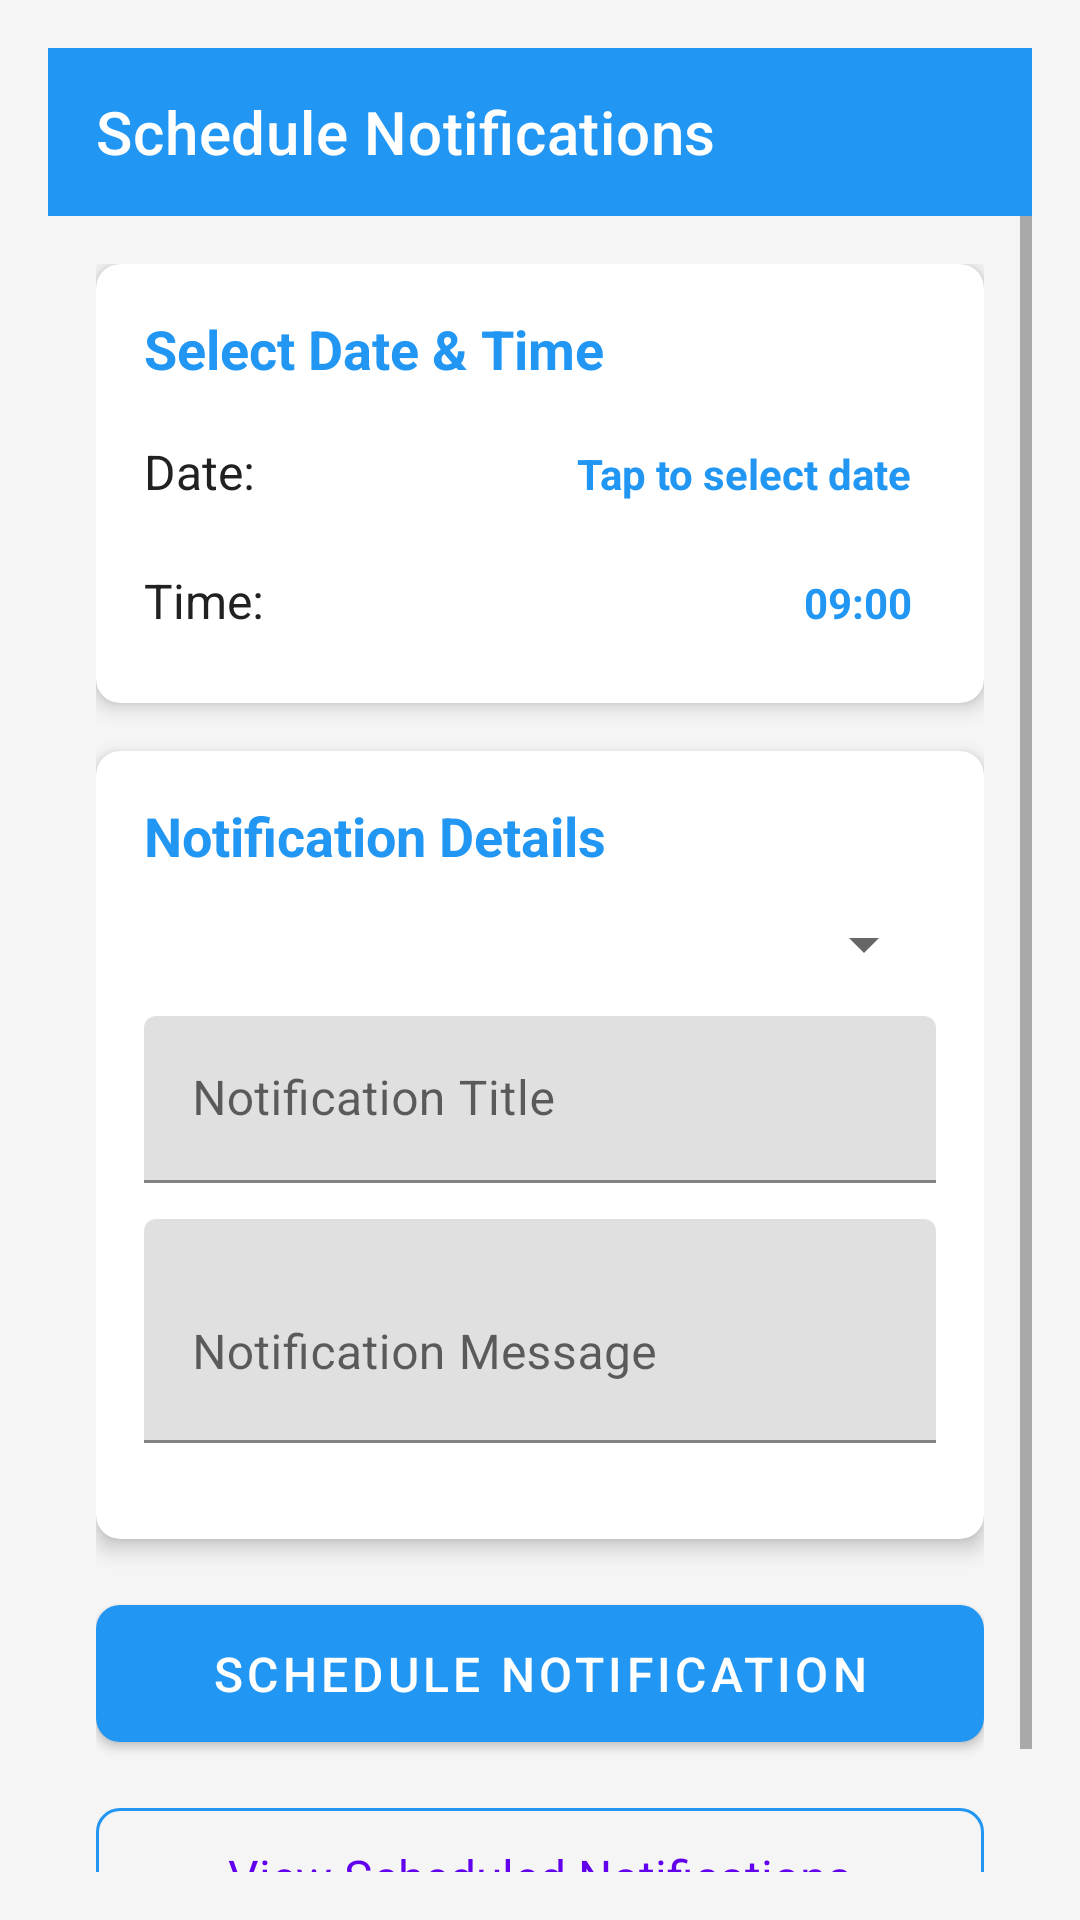

Here is an Android app screen rendered from its layout file. Give the layout XML and the strings, colors and styles it references.
<!-- AndroidManifest.xml: fallback theme Theme.MaterialComponents.DayNight.NoActionBar -->
<!-- res/layout/activity_calendar_notification.xml -->
<?xml version="1.0" encoding="utf-8"?>
<LinearLayout xmlns:android="http://schemas.android.com/apk/res/android"
    xmlns:app="http://schemas.android.com/apk/res-auto"
    android:layout_width="match_parent"
    android:layout_height="match_parent"
    android:orientation="vertical"
    android:padding="16dp"
    android:background="@color/background_color">

    <androidx.appcompat.widget.Toolbar
        android:id="@+id/toolbar"
        android:layout_width="match_parent"
        android:layout_height="?attr/actionBarSize"
        android:background="@color/primary_color"
        android:theme="@style/ThemeOverlay.AppCompat.Dark.ActionBar"
        app:title="Schedule Notifications"
        app:titleTextColor="@android:color/white" />

    <ScrollView
        android:layout_width="match_parent"
        android:layout_height="match_parent"
        android:fillViewport="true">

        <LinearLayout
            android:layout_width="match_parent"
            android:layout_height="wrap_content"
            android:orientation="vertical"
            android:padding="16dp">

            
            <androidx.cardview.widget.CardView
                android:layout_width="match_parent"
                android:layout_height="wrap_content"
                android:layout_marginBottom="16dp"
                app:cardCornerRadius="8dp"
                app:cardElevation="4dp">

                <LinearLayout
                    android:layout_width="match_parent"
                    android:layout_height="wrap_content"
                    android:orientation="vertical"
                    android:padding="16dp">

                    <TextView
                        android:layout_width="wrap_content"
                        android:layout_height="wrap_content"
                        android:text="Select Date &amp; Time"

                        android:textSize="18sp"
                        android:textStyle="bold"
                        android:textColor="@color/primary_color"
                        android:layout_marginBottom="12dp" />

                    <LinearLayout
                        android:layout_width="match_parent"
                        android:layout_height="wrap_content"
                        android:orientation="horizontal"
                        android:layout_marginBottom="8dp">

                        <TextView
                            android:layout_width="0dp"
                            android:layout_height="wrap_content"
                            android:layout_weight="1"
                            android:text="Date:"
                            android:textSize="16sp"
                            android:textColor="@color/text_primary" />

                        <TextView
                            android:id="@+id/tvSelectedDate"
                            android:layout_width="wrap_content"
                            android:layout_height="wrap_content"
                            android:text="Tap to select date"
                            android:textColor="@color/primary_color"
                            android:textStyle="bold"
                            android:background="?android:attr/selectableItemBackground"
                            android:padding="8dp"
                            android:clickable="true"
                            android:focusable="true" />

                    </LinearLayout>

                    <LinearLayout
                        android:layout_width="match_parent"
                        android:layout_height="wrap_content"
                        android:orientation="horizontal">

                        <TextView
                            android:layout_width="0dp"
                            android:layout_height="wrap_content"
                            android:layout_weight="1"
                            android:text="Time:"
                            android:textSize="16sp"
                            android:textColor="@color/text_primary" />

                        <TextView
                            android:id="@+id/tvSelectedTime"
                            android:layout_width="wrap_content"
                            android:layout_height="wrap_content"
                            android:text="09:00"
                            android:textColor="@color/primary_color"
                            android:textStyle="bold"
                            android:background="?android:attr/selectableItemBackground"
                            android:padding="8dp"
                            android:clickable="true"
                            android:focusable="true" />

                    </LinearLayout>

                </LinearLayout>

            </androidx.cardview.widget.CardView>

            
            <androidx.cardview.widget.CardView
                android:layout_width="match_parent"
                android:layout_height="wrap_content"
                android:layout_marginBottom="16dp"
                app:cardCornerRadius="8dp"
                app:cardElevation="4dp">

                <LinearLayout
                    android:layout_width="match_parent"
                    android:layout_height="wrap_content"
                    android:orientation="vertical"
                    android:padding="16dp">

                    <TextView
                        android:layout_width="wrap_content"
                        android:layout_height="wrap_content"
                        android:text="Notification Details"
                        android:textSize="18sp"
                        android:textStyle="bold"
                        android:textColor="@color/primary_color"
                        android:layout_marginBottom="12dp" />

                    <com.google.android.material.textfield.TextInputLayout
                        android:layout_width="match_parent"
                        android:layout_height="wrap_content"
                        android:layout_marginBottom="12dp"
                        android:hint="Notification Type"
                        app:boxStrokeColor="@color/primary_color">

                        <Spinner
                            android:id="@+id/spinnerNotificationType"
                            android:layout_width="match_parent"
                            android:layout_height="wrap_content" />

                    </com.google.android.material.textfield.TextInputLayout>

                    <com.google.android.material.textfield.TextInputLayout
                        android:layout_width="match_parent"
                        android:layout_height="wrap_content"
                        android:layout_marginBottom="12dp"
                        android:hint="Notification Title"
                        app:boxStrokeColor="@color/primary_color">

                        <com.google.android.material.textfield.TextInputEditText
                            android:id="@+id/etNotificationTitle"
                            android:layout_width="match_parent"
                            android:layout_height="wrap_content"
                            android:inputType="textCapSentences"
                            android:maxLines="1" />

                    </com.google.android.material.textfield.TextInputLayout>

                    <com.google.android.material.textfield.TextInputLayout
                        android:layout_width="match_parent"
                        android:layout_height="wrap_content"
                        android:layout_marginBottom="16dp"
                        android:hint="Notification Message"
                        app:boxStrokeColor="@color/primary_color">

                        <com.google.android.material.textfield.TextInputEditText
                            android:id="@+id/etNotificationMessage"
                            android:layout_width="match_parent"
                            android:layout_height="wrap_content"
                            android:inputType="textCapSentences|textMultiLine"
                            android:maxLines="3"
                            android:minLines="2" />

                    </com.google.android.material.textfield.TextInputLayout>

                </LinearLayout>

            </androidx.cardview.widget.CardView>

            
            <LinearLayout
                android:layout_width="match_parent"
                android:layout_height="wrap_content"
                android:orientation="vertical"
                android:gravity="center">

                <com.google.android.material.button.MaterialButton
                    android:id="@+id/btnSetNotification"
                    android:layout_width="match_parent"
                    android:layout_height="wrap_content"
                    android:layout_marginBottom="12dp"
                    android:text="Schedule Notification"
                    android:textSize="16sp"
                    android:padding="12dp"
                    app:backgroundTint="@color/primary_color"
                    app:cornerRadius="8dp" />

                <com.google.android.material.button.MaterialButton
                    android:id="@+id/btnViewScheduledNotifications"
                    android:layout_width="match_parent"
                    android:layout_height="wrap_content"
                    android:text="View Scheduled Notifications"
                    android:textSize="16sp"
                    android:padding="12dp"
                    style="@style/Widget.Material3.Button.OutlinedButton"
                    app:strokeColor="@color/primary_color"
                    app:cornerRadius="8dp" />

            </LinearLayout>

        </LinearLayout>

    </ScrollView>

</LinearLayout>
<!-- resources referenced by this layout -->
<resources>
  <color name="background_color">#FFF5F5F5</color>
  <color name="primary_color">#FF2196F3</color>
  <color name="text_primary">#FF212121</color>
</resources>
